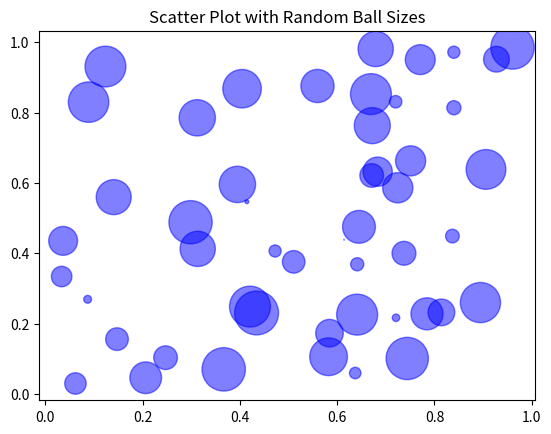

Python code for this plot:
import matplotlib.pyplot as plt
import numpy as np

x = np.random.rand(50)
y = np.random.rand(50)
sizes = np.random.rand(50) * 1000  # Random sizes for the balls

plt.scatter(x, y, s=sizes, color='b', alpha=0.5)
plt.title('Scatter Plot with Random Ball Sizes')
plt.show()
